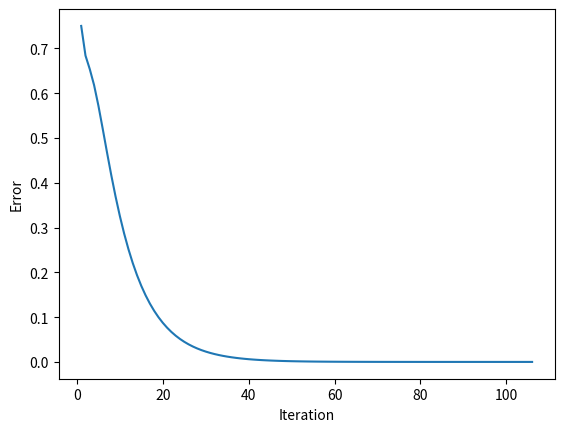

Source code (Python):
import math
import random
import matplotlib.pyplot as plt

min_error = 1e-6
training_speed = 0.01


def func(x: float, a: int, b: int, d: float) -> float:
    return a * math.sin(b * x) + d


def my_output(
        weights: list,
        t: float,
        inputs_number: int,
        training_output: list,
        shift: int) -> float:
    output = 0
    for i in range(inputs_number):
        output += weights[i] * training_output[i + shift]
    return output - t


def training(inputs_number: int, training_number: int, training_output: list):
    weights = [random.uniform(-1, 1) for _ in range(inputs_number)]
    t = random.uniform(0.1, 1)
    data_for_drawing = ([], [])
    error = 1
    iter = 0
    while error > min_error:
        error = 0
        iter += 1
        for i in range(training_number - inputs_number):
            output_ = my_output(weights, t, inputs_number, training_output, i)
            for j in range(inputs_number):
                ideal_output = training_output[i + inputs_number]
                weights[j] -= (
                        training_speed * (output_ - ideal_output) * training_output[i + j]
                )
            t += training_speed * (output_ - ideal_output)
            error += (output_ - ideal_output) ** 2
            error /= 2
        data_for_drawing[0].append(iter)
        data_for_drawing[1].append(error)
    return weights, t, data_for_drawing, iter


def main():
    a = 1
    b = 5
    d = 0.1
    inputs_number = 3
    training_number = 33
    testing_number = 18
    step = 0.1
    training_output = [
        func(i * step, a, b, d) for i in range(training_number + inputs_number)
    ]
    testing_output = [
        func(i * step, a, b, d)
        for i in range(training_number, training_number + testing_number)
    ]

    training_weight, training_t, data_for_drawing, epochs = training(
        inputs_number, training_number, training_output
    )

    plt.plot(*data_for_drawing)
    plt.ylabel("Error")
    plt.xlabel("Iteration")
    plt.show()

    print("Результаты обучения:")
    print(f"Веса: {training_weight}, Предел: {training_t}")
    print(
        "{:<25}{:<27}{}".format("Эталонное значение", "Текущее значение", "Погрешность")
    )

    for i in range(training_number - inputs_number):
        output_ = my_output(
            training_weight, training_t, inputs_number, training_output, i
        )
        print(
            f"{training_output[i + inputs_number]:<25} {output_:<25} {(training_output[i + inputs_number] - output_)}"
        )
    print(f'Number of epochs: {epochs}')

    print("\n\nРезультаты тестирования:")
    for i in range(testing_number - inputs_number):
        output_ = my_output(
            training_weight, training_t, inputs_number, testing_output, i
        )
        print(
            f"{testing_output[i + inputs_number]:<25} {output_:<25} {(testing_output[i + inputs_number] - output_)}"
        )


if __name__ == "__main__":
    main()
